Photos from the image-classification dataset "dataset" in the GitHub repository prawiroht/tugasTransdig. Its 2 classes are: plane, ship.

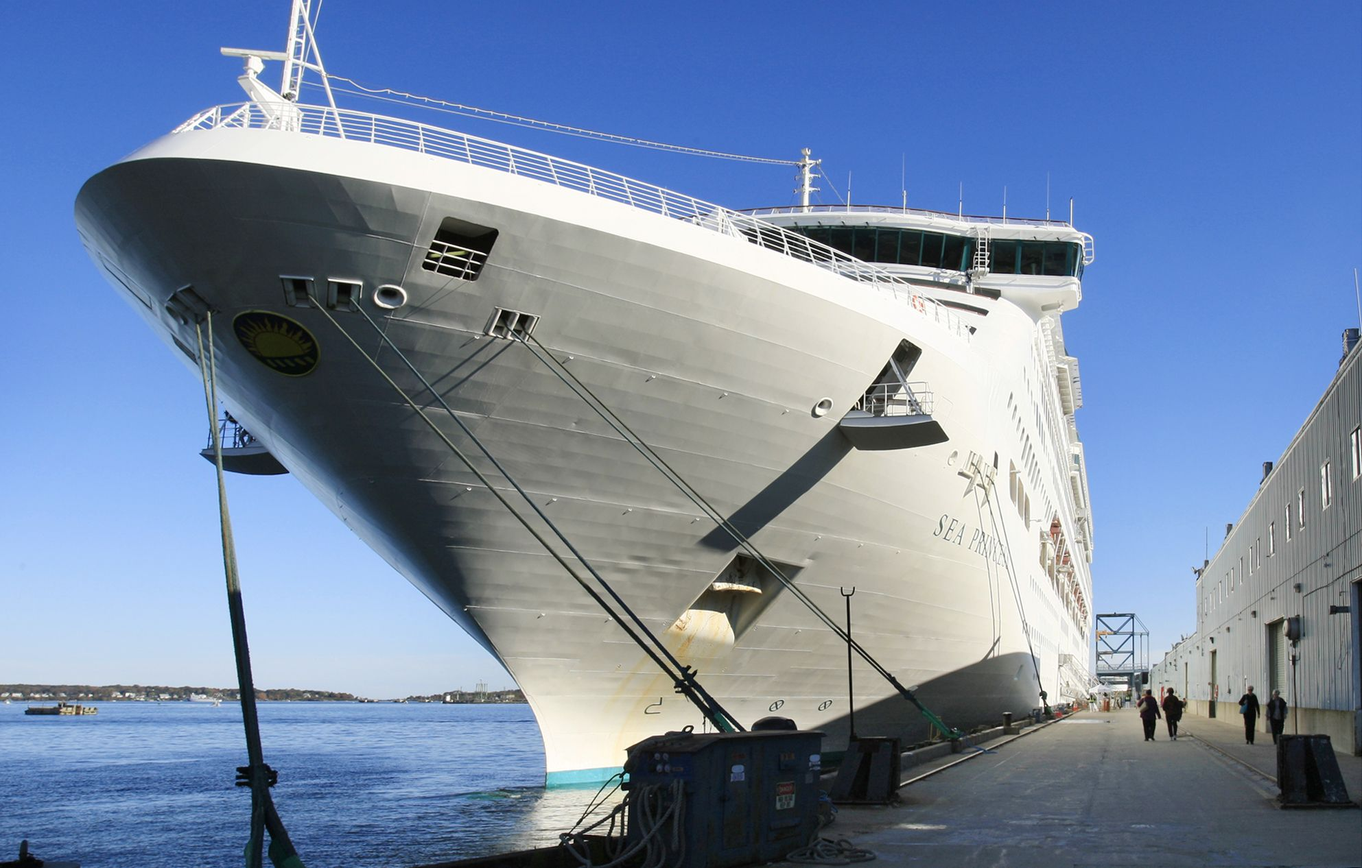
Label: ship

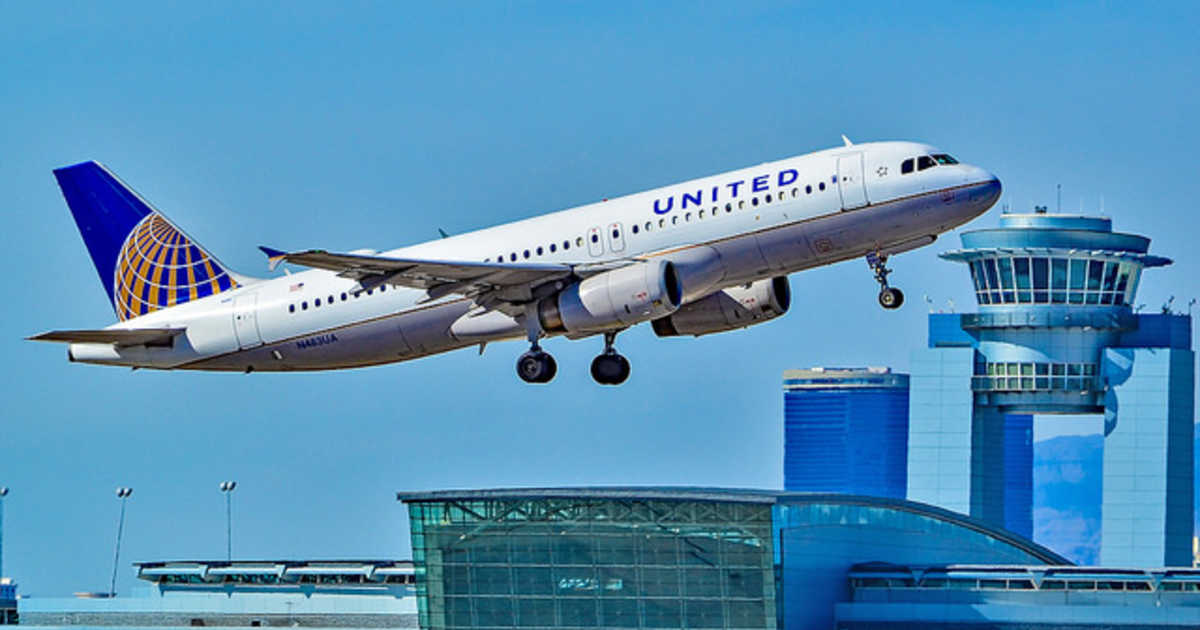
Label: plane

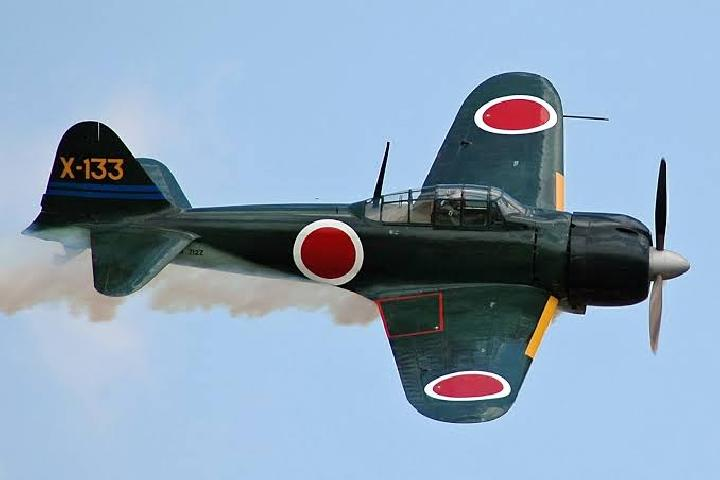
Label: plane

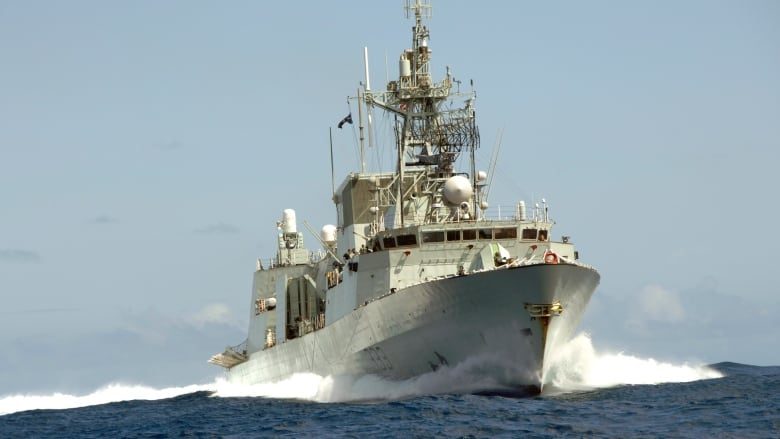
Label: ship

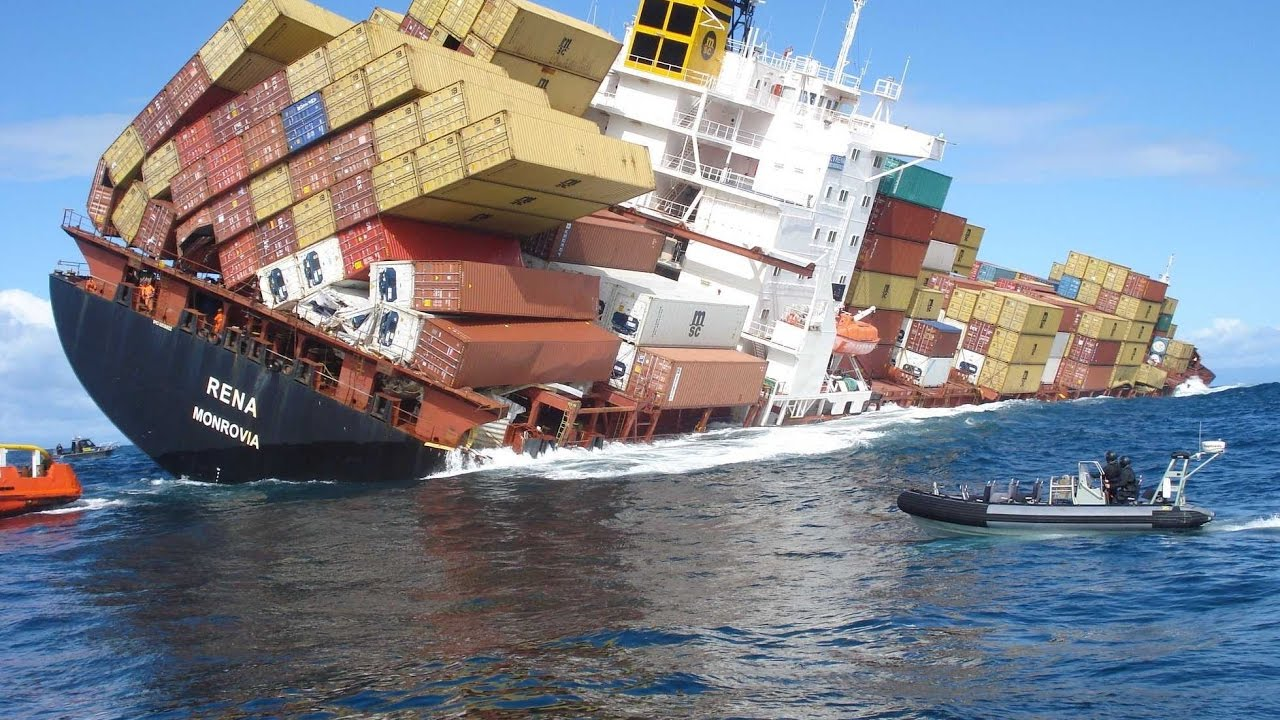
Label: ship

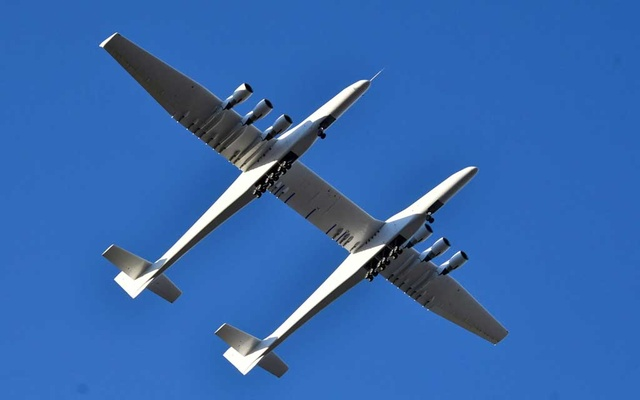
Label: plane
